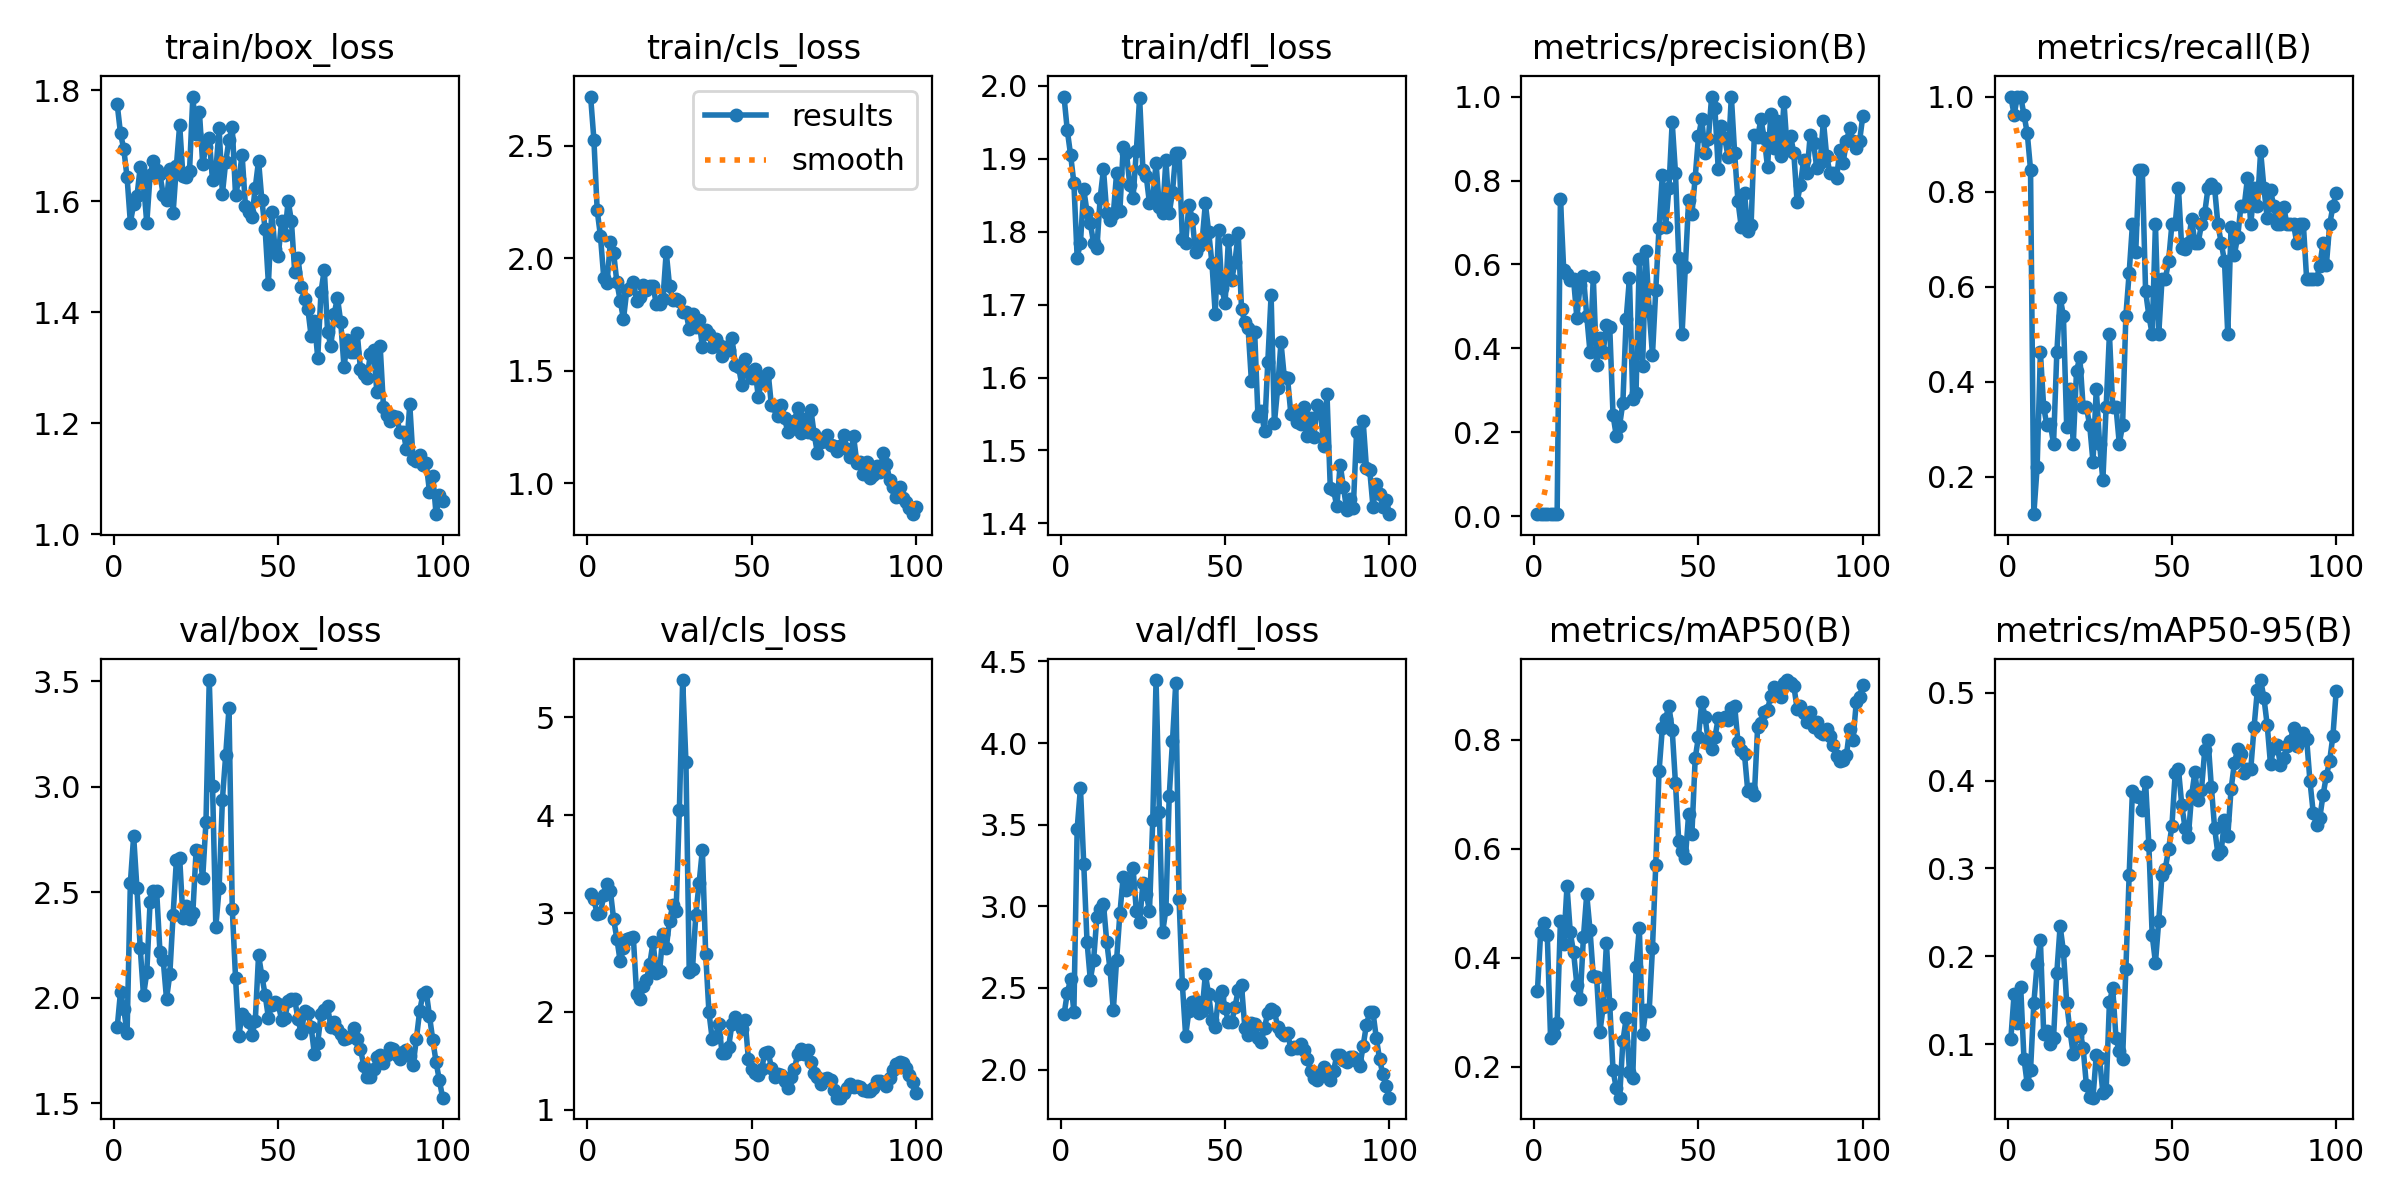

The table this chart was drawn from, first rows:
epoch, train/box_loss, train/cls_loss, train/dfl_loss, metrics/precision(B), metrics/recall(B), metrics/mAP50(B), metrics/mAP50-95(B), val/box_loss, val/cls_loss, val/dfl_loss, lr/pg0, lr/pg1, lr/pg2
1, 1.775, 2.718, 1.985, 0.00619, 1, 0.3385, 0.1053, 1.858, 3.201, 2.338, 8e-05, 8e-05, 8e-05
2, 1.722, 2.526, 1.939, 0.00595, 0.9615, 0.4481, 0.1568, 2.027, 3.144, 2.468, 0.0001782, 0.0001782, 0.0001782
3, 1.694, 2.213, 1.905, 0.00619, 1, 0.4635, 0.1242, 1.946, 2.994, 2.554, 0.0002745, 0.0002745, 0.0002745
4, 1.643, 2.097, 1.867, 0.00619, 1, 0.4424, 0.1653, 1.831, 3.004, 2.353, 0.0003687, 0.0003687, 0.0003687
5, 1.562, 1.913, 1.764, 0.00595, 0.9615, 0.2525, 0.08344, 2.544, 3.183, 3.475, 0.000461, 0.000461, 0.000461
6, 1.595, 1.892, 1.785, 0.00571, 0.9231, 0.2608, 0.05425, 2.766, 3.297, 3.725, 0.0005513, 0.0005513, 0.0005513
7, 1.609, 2.07, 1.858, 0.00524, 0.8461, 0.2802, 0.07021, 2.519, 3.234, 3.26, 0.0006396, 0.0006396, 0.0006396
8, 1.661, 2.023, 1.827, 0.757, 0.1208, 0.4677, 0.1466, 2.235, 2.942, 2.784, 0.0007259, 0.0007259, 0.0007259
9, 1.631, 1.893, 1.811, 0.5865, 0.2191, 0.4259, 0.1911, 2.01, 2.74, 2.55, 0.0008103, 0.0008103, 0.0008103
10, 1.561, 1.812, 1.785, 0.5771, 0.4615, 0.5315, 0.2183, 2.119, 2.51, 2.671, 0.0008927, 0.0008927, 0.0008927
11, 1.647, 1.73, 1.777, 0.5622, 0.3458, 0.4464, 0.1116, 2.454, 2.648, 2.936, 0.0009731, 0.0009731, 0.0009731
12, 1.672, 1.857, 1.846, 0.5647, 0.3077, 0.4099, 0.1145, 2.507, 2.744, 2.981, 0.001051, 0.001051, 0.001051
13, 1.656, 1.867, 1.886, 0.4733, 0.3112, 0.3503, 0.1001, 2.505, 2.753, 3.016, 0.001128, 0.001128, 0.001128
14, 1.648, 1.895, 1.826, 0.5514, 0.2692, 0.3237, 0.1074, 2.217, 2.756, 2.783, 0.001202, 0.001202, 0.001202
15, 1.611, 1.812, 1.817, 0.5723, 0.4615, 0.4379, 0.1814, 2.176, 2.175, 2.613, 0.001275, 0.001275, 0.001275
16, 1.602, 1.829, 1.824, 0.478, 0.5769, 0.5163, 0.2344, 1.993, 2.128, 2.364, 0.001345, 0.001345, 0.001345
17, 1.658, 1.882, 1.881, 0.3916, 0.5385, 0.4511, 0.2058, 2.11, 2.261, 2.673, 0.001414, 0.001414, 0.001414
18, 1.579, 1.859, 1.829, 0.5691, 0.3049, 0.3659, 0.1471, 2.391, 2.324, 2.957, 0.00148, 0.00148, 0.00148
19, 1.663, 1.876, 1.916, 0.3617, 0.3846, 0.3651, 0.1145, 2.652, 2.487, 3.181, 0.001545, 0.001545, 0.001545
20, 1.738, 1.877, 1.908, 0.4259, 0.2692, 0.2634, 0.08843, 2.663, 2.706, 3.097, 0.001608, 0.001608, 0.001608
21, 1.645, 1.795, 1.865, 0.3914, 0.4231, 0.3095, 0.109, 2.378, 2.389, 3.112, 0.001604, 0.001604, 0.001604
22, 1.643, 1.798, 1.846, 0.4554, 0.4506, 0.4271, 0.1167, 2.433, 2.414, 3.235, 0.001604, 0.001604, 0.001604
23, 1.655, 1.818, 1.911, 0.4512, 0.3462, 0.3147, 0.09559, 2.375, 2.791, 2.972, 0.001584, 0.001584, 0.001584
24, 1.789, 2.028, 1.984, 0.2412, 0.3462, 0.1935, 0.05275, 2.399, 2.643, 2.903, 0.001564, 0.001564, 0.001564
25, 1.721, 1.879, 1.885, 0.1916, 0.3077, 0.1602, 0.04016, 2.699, 2.928, 3.14, 0.001545, 0.001545, 0.001545
26, 1.762, 1.813, 1.877, 0.2162, 0.2308, 0.1431, 0.03888, 2.694, 3.083, 3.078, 0.001525, 0.001525, 0.001525
27, 1.667, 1.821, 1.839, 0.2711, 0.3846, 0.2465, 0.08753, 2.566, 3.021, 2.973, 0.001505, 0.001505, 0.001505
28, 1.697, 1.812, 1.844, 0.4704, 0.2692, 0.2889, 0.0837, 2.833, 4.056, 3.53, 0.001485, 0.001485, 0.001485
29, 1.713, 1.76, 1.894, 0.5671, 0.1923, 0.1911, 0.04401, 3.506, 5.38, 4.386, 0.001465, 0.001465, 0.001465
30, 1.638, 1.762, 1.834, 0.2803, 0.3462, 0.1788, 0.04737, 3.002, 4.543, 3.581, 0.001446, 0.001446, 0.001446
31, 1.654, 1.685, 1.826, 0.295, 0.5, 0.3827, 0.1474, 2.336, 2.404, 2.842, 0.001426, 0.001426, 0.001426
32, 1.732, 1.751, 1.899, 0.6129, 0.3462, 0.4548, 0.1635, 2.519, 2.434, 2.981, 0.001406, 0.001406, 0.001406
33, 1.613, 1.695, 1.825, 0.3581, 0.3462, 0.2601, 0.1064, 2.938, 2.986, 3.674, 0.001386, 0.001386, 0.001386
34, 1.671, 1.724, 1.855, 0.6331, 0.2692, 0.3041, 0.09171, 3.15, 3.308, 4.014, 0.001366, 0.001366, 0.001366
35, 1.71, 1.606, 1.909, 0.4897, 0.3077, 0.3022, 0.08294, 3.371, 3.649, 4.37, 0.001347, 0.001347, 0.001347
36, 1.734, 1.681, 1.907, 0.3845, 0.5385, 0.4175, 0.1854, 2.421, 2.59, 3.043, 0.001327, 0.001327, 0.001327
37, 1.611, 1.665, 1.79, 0.5385, 0.6286, 0.5701, 0.2924, 2.093, 1.992, 2.522, 0.001307, 0.001307, 0.001307
38, 1.64, 1.608, 1.785, 0.688, 0.7308, 0.742, 0.3886, 1.819, 1.718, 2.208, 0.001287, 0.001287, 0.001287
39, 1.683, 1.643, 1.837, 0.8136, 0.6718, 0.8216, 0.3821, 1.921, 1.746, 2.358, 0.001267, 0.001267, 0.001267
40, 1.592, 1.617, 1.818, 0.6902, 0.8461, 0.8392, 0.3819, 1.905, 1.877, 2.416, 0.001248, 0.001248, 0.001248
41, 1.58, 1.565, 1.772, 0.7819, 0.8461, 0.8622, 0.3664, 1.884, 1.574, 2.42, 0.001228, 0.001228, 0.001228
42, 1.572, 1.606, 1.78, 0.9388, 0.5903, 0.8187, 0.3987, 1.821, 1.579, 2.345, 0.001208, 0.001208, 0.001208
43, 1.625, 1.593, 1.787, 0.8181, 0.5385, 0.72, 0.3263, 1.89, 1.643, 2.359, 0.001188, 0.001188, 0.001188
44, 1.673, 1.646, 1.839, 0.6163, 0.5, 0.6139, 0.2243, 2.202, 1.873, 2.583, 0.001168, 0.001168, 0.001168
45, 1.602, 1.528, 1.8, 0.4339, 0.7308, 0.5959, 0.1926, 2.103, 1.941, 2.46, 0.001149, 0.001149, 0.001149
46, 1.549, 1.519, 1.757, 0.5939, 0.5, 0.5826, 0.2403, 2.012, 1.884, 2.303, 0.001129, 0.001129, 0.001129
47, 1.451, 1.437, 1.687, 0.7535, 0.6154, 0.6633, 0.2929, 1.904, 1.82, 2.26, 0.001109, 0.001109, 0.001109
48, 1.581, 1.553, 1.803, 0.7199, 0.6154, 0.6279, 0.2995, 1.966, 1.911, 2.446, 0.001089, 0.001089, 0.001089
49, 1.515, 1.496, 1.723, 0.8072, 0.6539, 0.7663, 0.3224, 1.98, 1.517, 2.481, 0.001069, 0.001069, 0.001069
50, 1.501, 1.469, 1.702, 0.9051, 0.7308, 0.8058, 0.3479, 1.967, 1.414, 2.379, 0.00105, 0.00105, 0.00105
51, 1.565, 1.508, 1.789, 0.9462, 0.7308, 0.8702, 0.4083, 1.896, 1.372, 2.291, 0.00103, 0.00103, 0.00103
52, 1.539, 1.386, 1.734, 0.8664, 0.8077, 0.8427, 0.413, 1.903, 1.349, 2.292, 0.00101, 0.00101, 0.00101
53, 1.601, 1.451, 1.758, 0.8984, 0.681, 0.7948, 0.3728, 1.983, 1.41, 2.381, 0.0009902, 0.0009902, 0.0009902
54, 1.564, 1.476, 1.798, 1, 0.6781, 0.7831, 0.3461, 1.993, 1.582, 2.488, 0.0009704, 0.0009704, 0.0009704
55, 1.472, 1.493, 1.694, 0.9717, 0.6923, 0.8047, 0.3361, 1.991, 1.59, 2.516, 0.0009506, 0.0009506, 0.0009506
56, 1.498, 1.347, 1.675, 0.8282, 0.7421, 0.8394, 0.3835, 1.897, 1.428, 2.257, 0.0009308, 0.0009308, 0.0009308
57, 1.446, 1.345, 1.668, 0.9304, 0.6923, 0.8363, 0.4096, 1.83, 1.338, 2.214, 0.000911, 0.000911, 0.000911
58, 1.424, 1.298, 1.596, 0.9009, 0.6923, 0.8424, 0.378, 1.936, 1.364, 2.284, 0.0008912, 0.0008912, 0.0008912
59, 1.406, 1.347, 1.662, 0.8563, 0.7308, 0.8371, 0.3899, 1.925, 1.358, 2.279, 0.0008714, 0.0008714, 0.0008714
60, 1.357, 1.289, 1.548, 1, 0.7558, 0.8589, 0.4347, 1.859, 1.293, 2.194, 0.0008516, 0.0008516, 0.0008516
... 40 more rows
